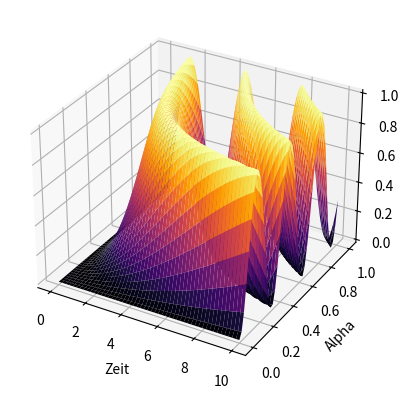
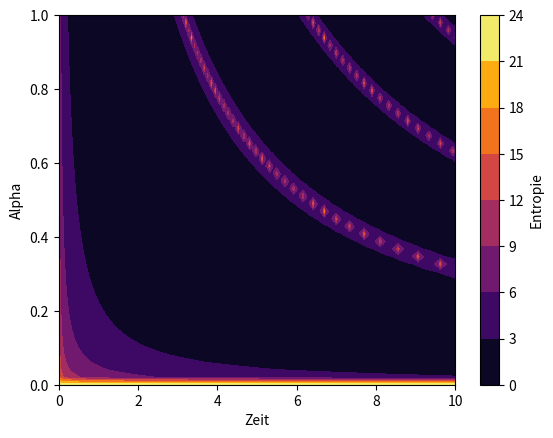

These figures' Python source, in order:
import numpy as np
import matplotlib.pyplot as plt
from mpl_toolkits.mplot3d import Axes3D

# Parameter
pi = np.pi
e = np.e

# Frequenz und Masse als Parameter
mass = 1.0   # Masse des Systems
frequency = 1.0  # Frequenz der Schwingung

# Zeitparameter
t = np.linspace(0, 10, 500)

# Bewusstseinsfaktor alpha (Wert zwischen 0 und 1)
alpha = np.linspace(0, 1, 50)  # Alpha variiert von 0 bis 1

# 2D-Gitter für Alpha und Zeit
T, A = np.meshgrid(t, alpha)  # Gitter für Zeit (t) und Alpha-Werte

# Berechnungsfunktionen
def resonance(t, alpha, mass, frequency):
    energy = (mass * frequency**2) * np.sin(alpha * t)**2
    if np.any(energy <= 0):
        print("Fehler: Energie darf nicht null oder negativ sein!")
    return energy

def entropy(energy):
    # Entropie-Berechnung auf Basis der Energie, sicherstellen, dass keine Nullwerte im Logarithmus
    epsilon = 1e-10  # Vermeidung von Logarithmus von null oder negativen Werten
    return -np.log(energy + epsilon)

# Berechnungen für Energie und Entropie
energy = resonance(T, A, mass, frequency)

# Entropie für jedes Element im Gitter berechnen
entropy_values = entropy(energy)

# Plotting
fig = plt.figure()
ax = fig.add_subplot(111, projection='3d')

# Überprüfung der Größe von Entropie und Energie
print("Energie:", energy[:10])  # Zeigt die ersten 10 Energie-Werte an
print("Entropie:", entropy_values[:10])  # Zeigt die ersten 10 Entropie-Werte an

# Oberfläche plotten (Energie)
ax.plot_surface(T, A, energy, cmap='inferno', edgecolor='none')
ax.set_xlabel('Zeit')
ax.set_ylabel('Alpha')
ax.set_zlabel('Energie')

# Plot Entropie als Kontur
plt.figure()
plt.contourf(T, A, entropy_values, cmap='inferno')
plt.xlabel('Zeit')
plt.ylabel('Alpha')
plt.colorbar(label="Entropie")

# Anzeige des Plots
plt.show()
